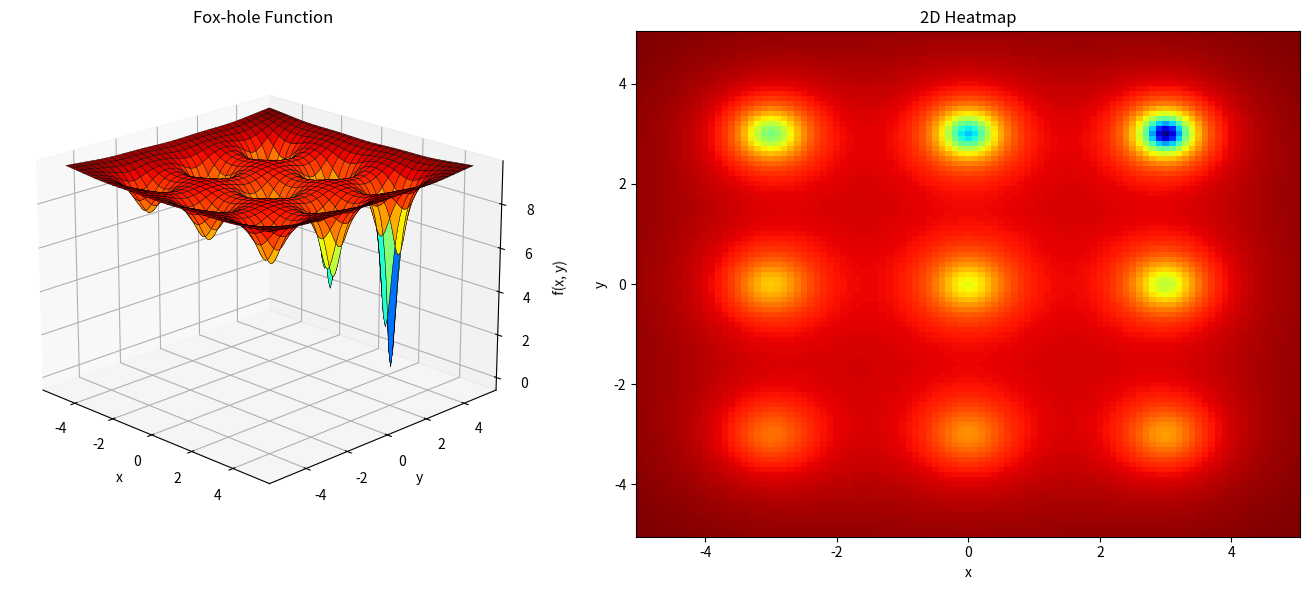

Here is the Python script that generated this plot:
import numpy as np
import matplotlib.pyplot as plt

# Parameters
K = 10
grid_range = 5
step = 0.1

# Define 2D grid
x = np.arange(-grid_range, grid_range + step, step)
y = np.arange(-grid_range, grid_range + step, step)
X, Y = np.meshgrid(x, y)

# Define centers a_i (3x3 grid)
a_x, a_y = np.meshgrid([-3, 0, 3], [-3, 0, 3])
a_points = np.vstack([a_x.ravel(), a_y.ravel()]).T  # Shape (9, 2)

# Use linspace for ci values: shallowest first, deepest last
c_values = np.linspace(0.5, 0.1, num=len(a_points))  # decreasing ci → increasing depth

# Compute fox-hole function with varying ci
Z = np.zeros_like(X)
for a, c in zip(a_points, c_values):
    dist_sq = (X - a[0])**2 + (Y - a[1])**2
    Z += 1.0 / (dist_sq + c)
Z = K - Z

# Plotting
fig = plt.figure(figsize=(14, 6))

# 3D surface plot
ax1 = fig.add_subplot(121, projection='3d')
ax1.plot_surface(X, Y, Z, cmap='jet', edgecolor='k', linewidth=0.3, antialiased=True)
ax1.set_xlabel('x')
ax1.set_ylabel('y')
ax1.set_zlabel('f(x, y)')
ax1.set_title('Fox-hole Function')
ax1.view_init(elev=20, azim=-45)

# 2D heatmap
ax2 = fig.add_subplot(122)
heatmap = ax2.pcolormesh(X, Y, Z, cmap='jet', shading='auto')
ax2.set_xlabel('x')
ax2.set_ylabel('y')
ax2.set_title('2D Heatmap')
# fig.colorbar(heatmap, ax=ax2, shrink=0.8)

plt.tight_layout()
plt.show()
